Run: headless pygame with SDL's dummy video driver; simulated clock (each Clock.tick advances the game by its frame time, no real sleeping); random seed 0; keys injected as events and as key.get_pressed() state; no mouse input.
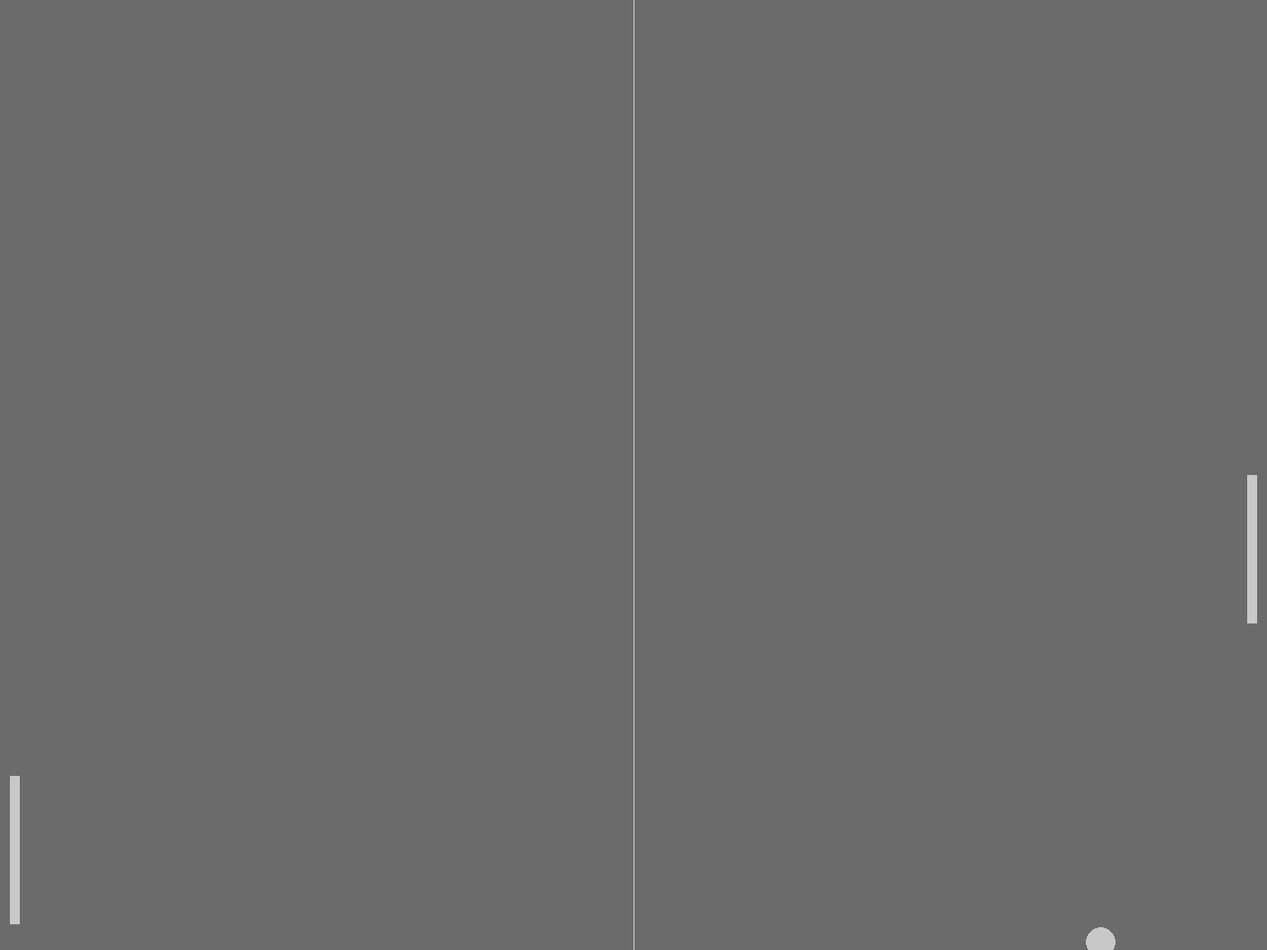
Frame 1 of 4 · flips 1–60 · no input
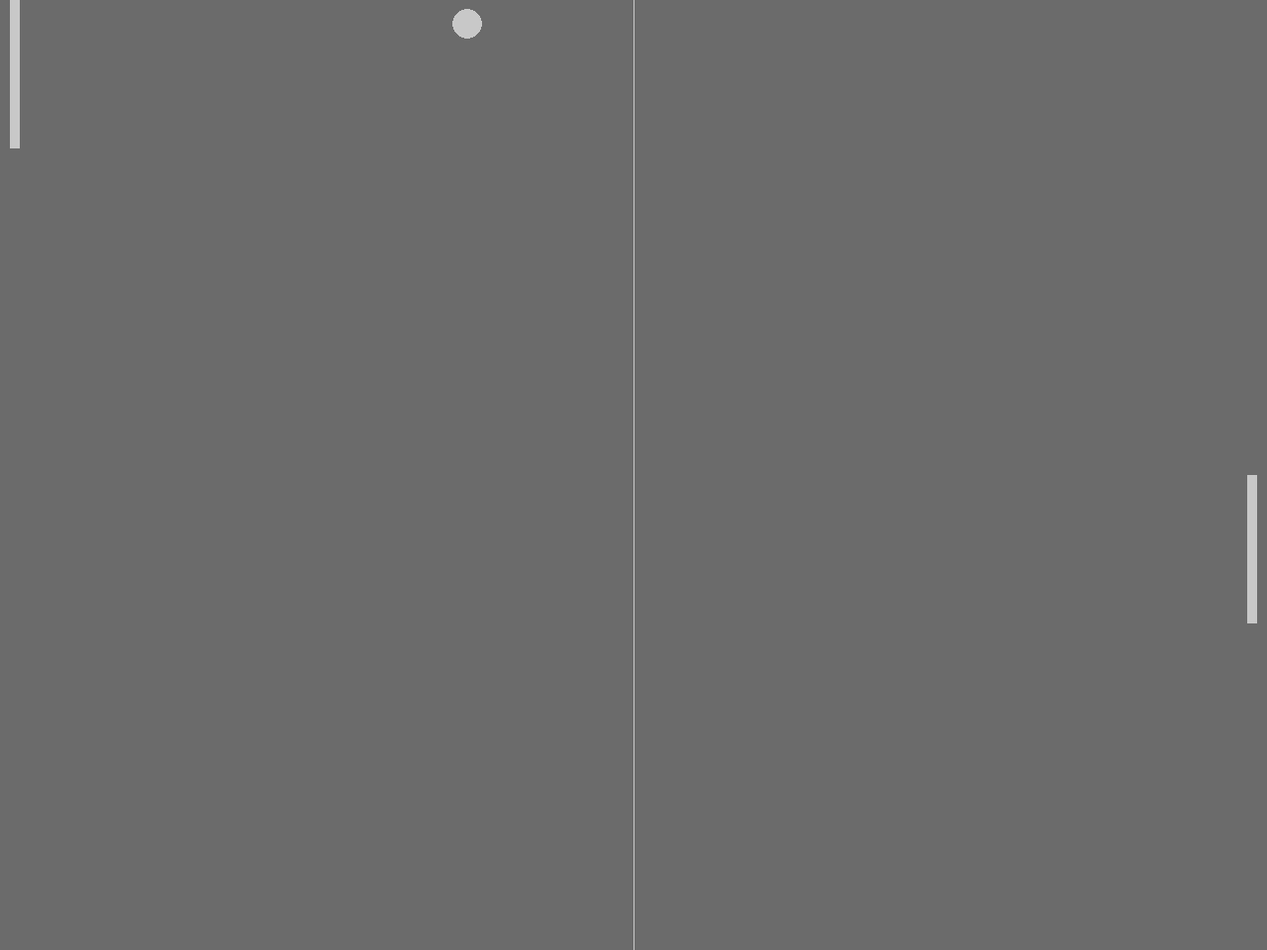
Frame 2 of 4 · flips 61–180 · tapped SPACE, RETURN · held RIGHT (→), D
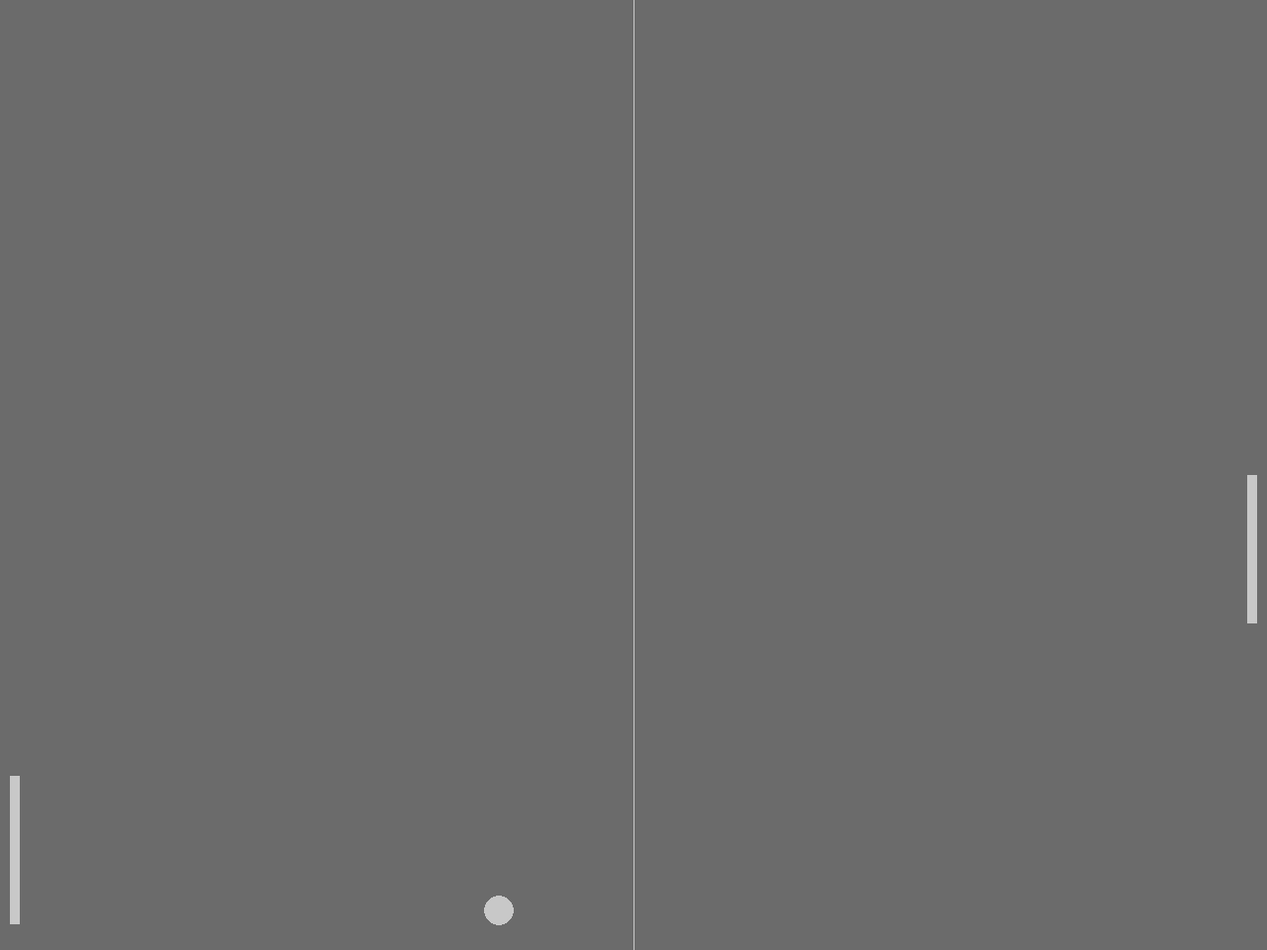
Frame 3 of 4 · flips 181–300 · held DOWN (↓), S
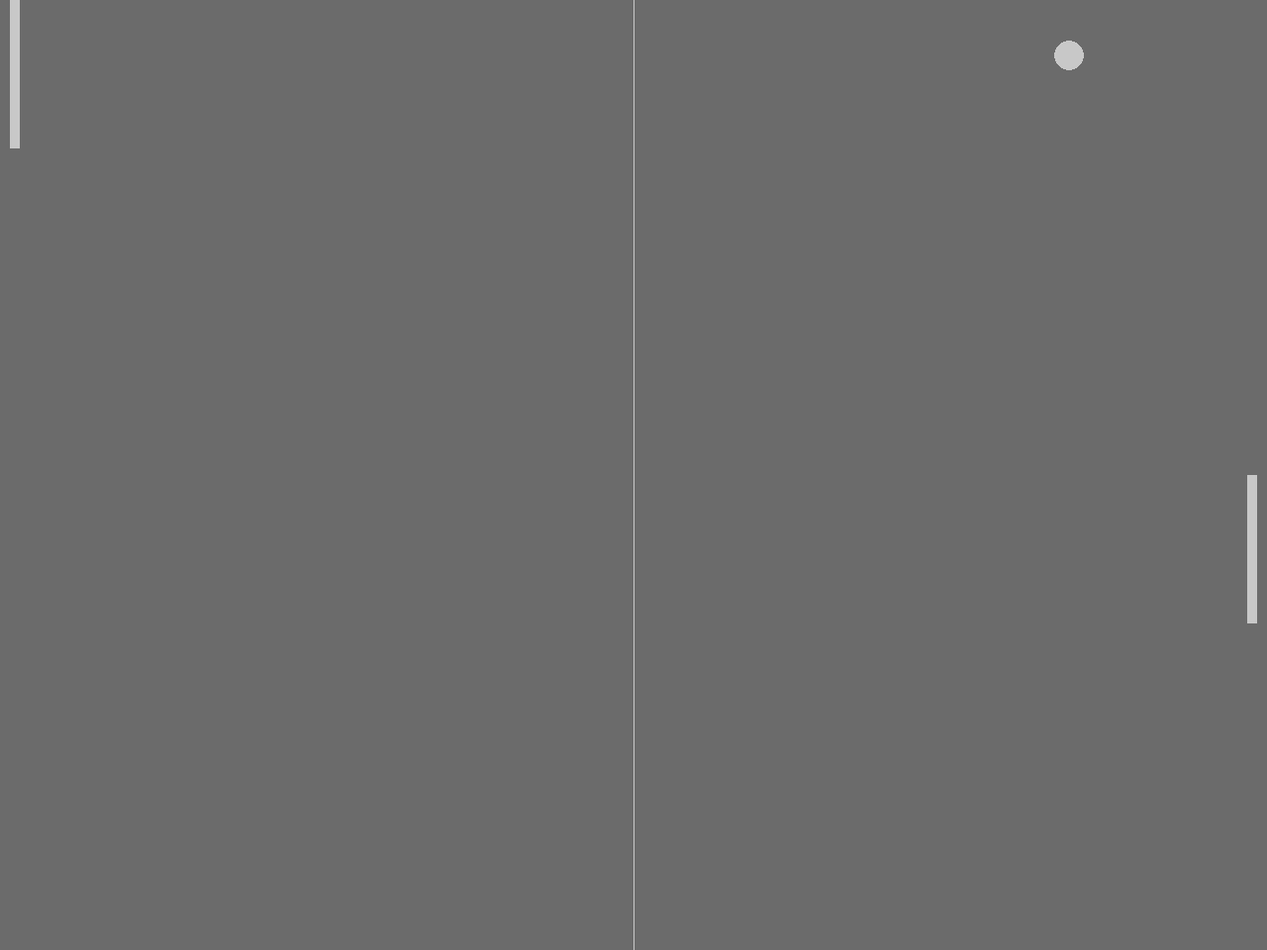
Frame 4 of 4 · flips 301–420 · held LEFT (←), A, UP (↑), W

The pygame program that drew these frames:

import pygame as pg
from pygame.draw import rect, ellipse, aaline
from random import randint


def show_message(txt, color, x, y, size):
    """
    Функци для отображения текста в игре.
    :param txt: Текст для отображения
    :param color: Цвет текста
    :param x: координаты
    :param y: координаты
    :param size: размер шрифта
    :return: None
    """
    pg.font.init()
    font = pg.font.SysFont('comicsans', size)
    msg = font.render(txt, True, color)
    screen.blit(msg, [x, y])


def ball_moving(obj, s_width, s_height, plr, enm):
    """
    Функция перемещения шарика в пространстве
    :param obj: игровой объект-мяч
    :param s_width: ширина экрана
    :param s_height: высота экрана
    :param plr: ракетка-игрок
    :param enm: ракетка-оппонент
    :return: None
    """
    global ball_speed_x, ball_speed_y
    obj.x += ball_speed_x
    obj.y += ball_speed_y

    if obj.top <= 0 or obj.bottom >= s_height:
        ball_speed_y *= -1
    if obj.left <= 0 or obj.right >= s_width:
        ball_speed_x *= -1

    if obj.colliderect(plr) or obj.colliderect(enm):
        ball_speed_x *= -1


def opponent_ai(obj, s_height, enm, speed):
    """
    Искусственный интеллект платформы-оппонента.
    Если платформа находится выше шарика, нужно двигаться вниз,
    если платформа ниже шарика - вверх.
    :param obj: игровой объект-мяч
    :param s_height: высота экрана
    :param enm: платформа-оппонент
    :param speed: скорость перемещения
    :return: None
    """
    if enm.top < obj.y:  # если верхняя часть платформы выше У шарика
        enm.y += speed  # опустить платформу вверх
    if enm.bottom > obj.y:  # если нижняя часть платформы ниже У шарика
        enm.y -= speed  # поднять платформу

    if enm.top <= 0:  # если платформа зашла за верхнюю границу экрана
        enm.top = 0  # остановить ее на верхней границе
    elif enm.bottom >= s_height:  # если платформа ушла за нижнюю границу экрана
        enm.bottom = s_height  # остановить ее на нижней границе

W = 1280
H = 960
screen = pg.display.set_mode((W, H))
pg.display.set_caption('Pong game v1🏓')
clock = pg.time.Clock()

# Colors
l_gray = (200, 200, 200)
bg_color = (107, 107, 107)

# Game objects
ball = pg.Rect(W // 2 - 15, H // 2 - 15, 30, 30)
platform = pg.Rect(W - 20, H // 2, 10, 150)
opponent = pg.Rect(10, H // 2, 10, 150)

# Game variables
ball_speed_x = 8
ball_speed_y = 8
opponent_speed = 8

finished = False
while not finished:
    clock.tick(30)
    for event in pg.event.get():
        if event.type == pg.QUIT:
            finished = True

    # Visuals
    screen.fill(bg_color)
    rect(screen, l_gray, platform)
    rect(screen, l_gray, opponent)
    ellipse(screen, l_gray, ball)
    aaline(screen, l_gray, [W // 2, 0], [W // 2, H])

    # Game logic
    ball_moving(ball, W, H, platform, opponent)
    opponent_ai(ball, H, opponent, opponent_speed)

    pg.display.update()
